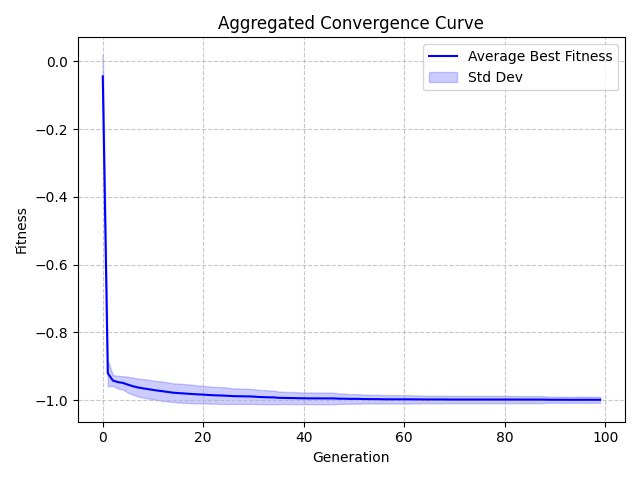

The table this chart was drawn from, first rows:
Generation, Value, StdDev
0, -0.0442, 0.0635
1, -0.9204, 0.03856
2, -0.9417, 0.01563
3, -0.9466, 0.01887
4, -0.9489, 0.01969
5, -0.9541, 0.02352
6, -0.9587, 0.02525
7, -0.9624, 0.02642
8, -0.9649, 0.0271
9, -0.9672, 0.0279
10, -0.9696, 0.02757
11, -0.9718, 0.02815
12, -0.9736, 0.02861
13, -0.9757, 0.02788
14, -0.9777, 0.02758
15, -0.9789, 0.02753
16, -0.9798, 0.02793
17, -0.9809, 0.02743
18, -0.9819, 0.02715
19, -0.9827, 0.02638
20, -0.9835, 0.02556
21, -0.9845, 0.0253
22, -0.9854, 0.02479
23, -0.9858, 0.02479
24, -0.9864, 0.0247
25, -0.9871, 0.02398
26, -0.988, 0.02286
27, -0.9882, 0.02288
28, -0.9885, 0.02243
29, -0.9887, 0.02245
30, -0.9892, 0.02188
31, -0.9904, 0.02091
32, -0.9909, 0.02075
33, -0.9914, 0.02023
34, -0.9916, 0.02024
35, -0.993, 0.01832
36, -0.9932, 0.01792
37, -0.9936, 0.01781
38, -0.9936, 0.01782
39, -0.9942, 0.01725
40, -0.9944, 0.01724
41, -0.9945, 0.01722
42, -0.9946, 0.01723
43, -0.9946, 0.01722
44, -0.9946, 0.01722
45, -0.9947, 0.01723
46, -0.9947, 0.01723
47, -0.9955, 0.01534
48, -0.9955, 0.01534
49, -0.996, 0.01422
50, -0.996, 0.01422
51, -0.9961, 0.01409
52, -0.9966, 0.01291
53, -0.9967, 0.01289
54, -0.9968, 0.01284
55, -0.9969, 0.01283
56, -0.9972, 0.01246
57, -0.9973, 0.01247
58, -0.9973, 0.01247
59, -0.9973, 0.01247
... 40 more rows
